3-way image classification set "data_освещённость" from GitHub (Vaibhavv526/Predicting-Illumination-from-Camera-Images); label vocabulary: bright, dark, normal.

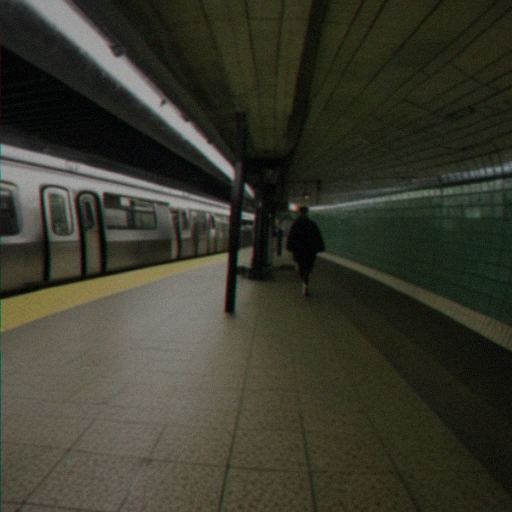
Label: bright

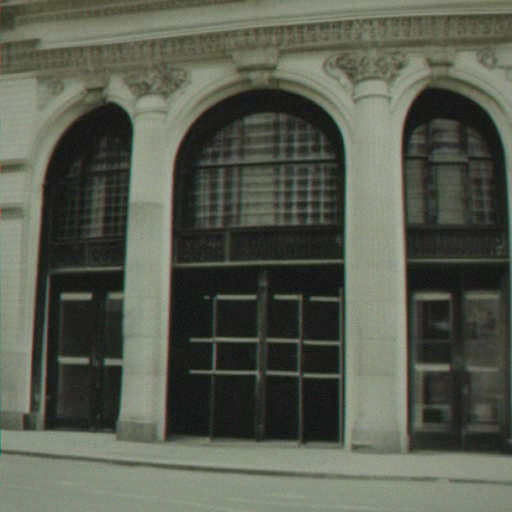
Label: bright

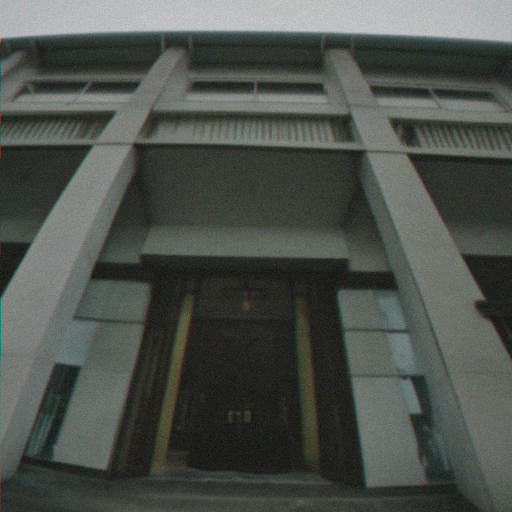
Label: dark

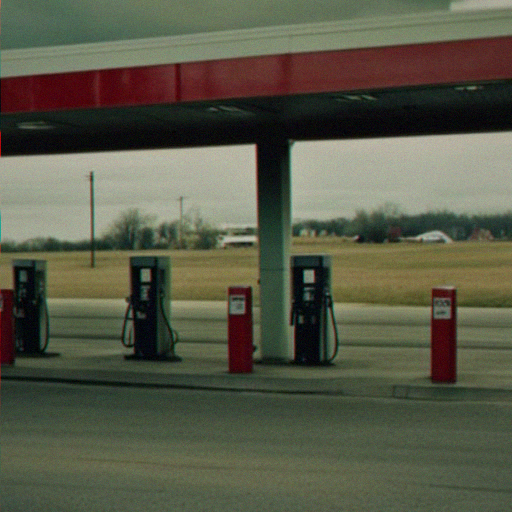
Label: normal

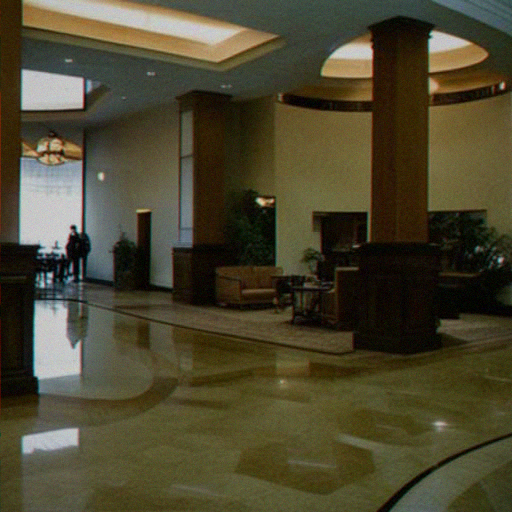
Label: normal

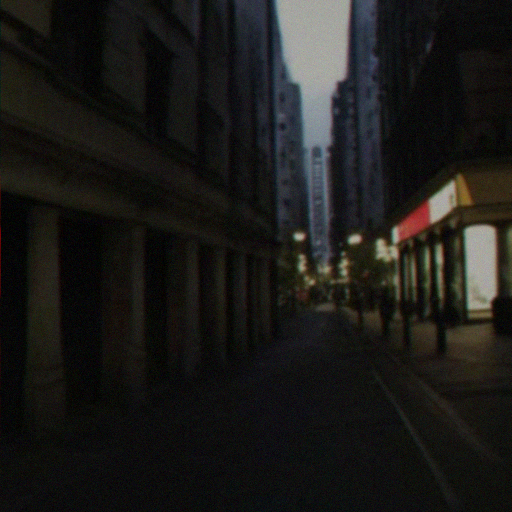
Label: dark
